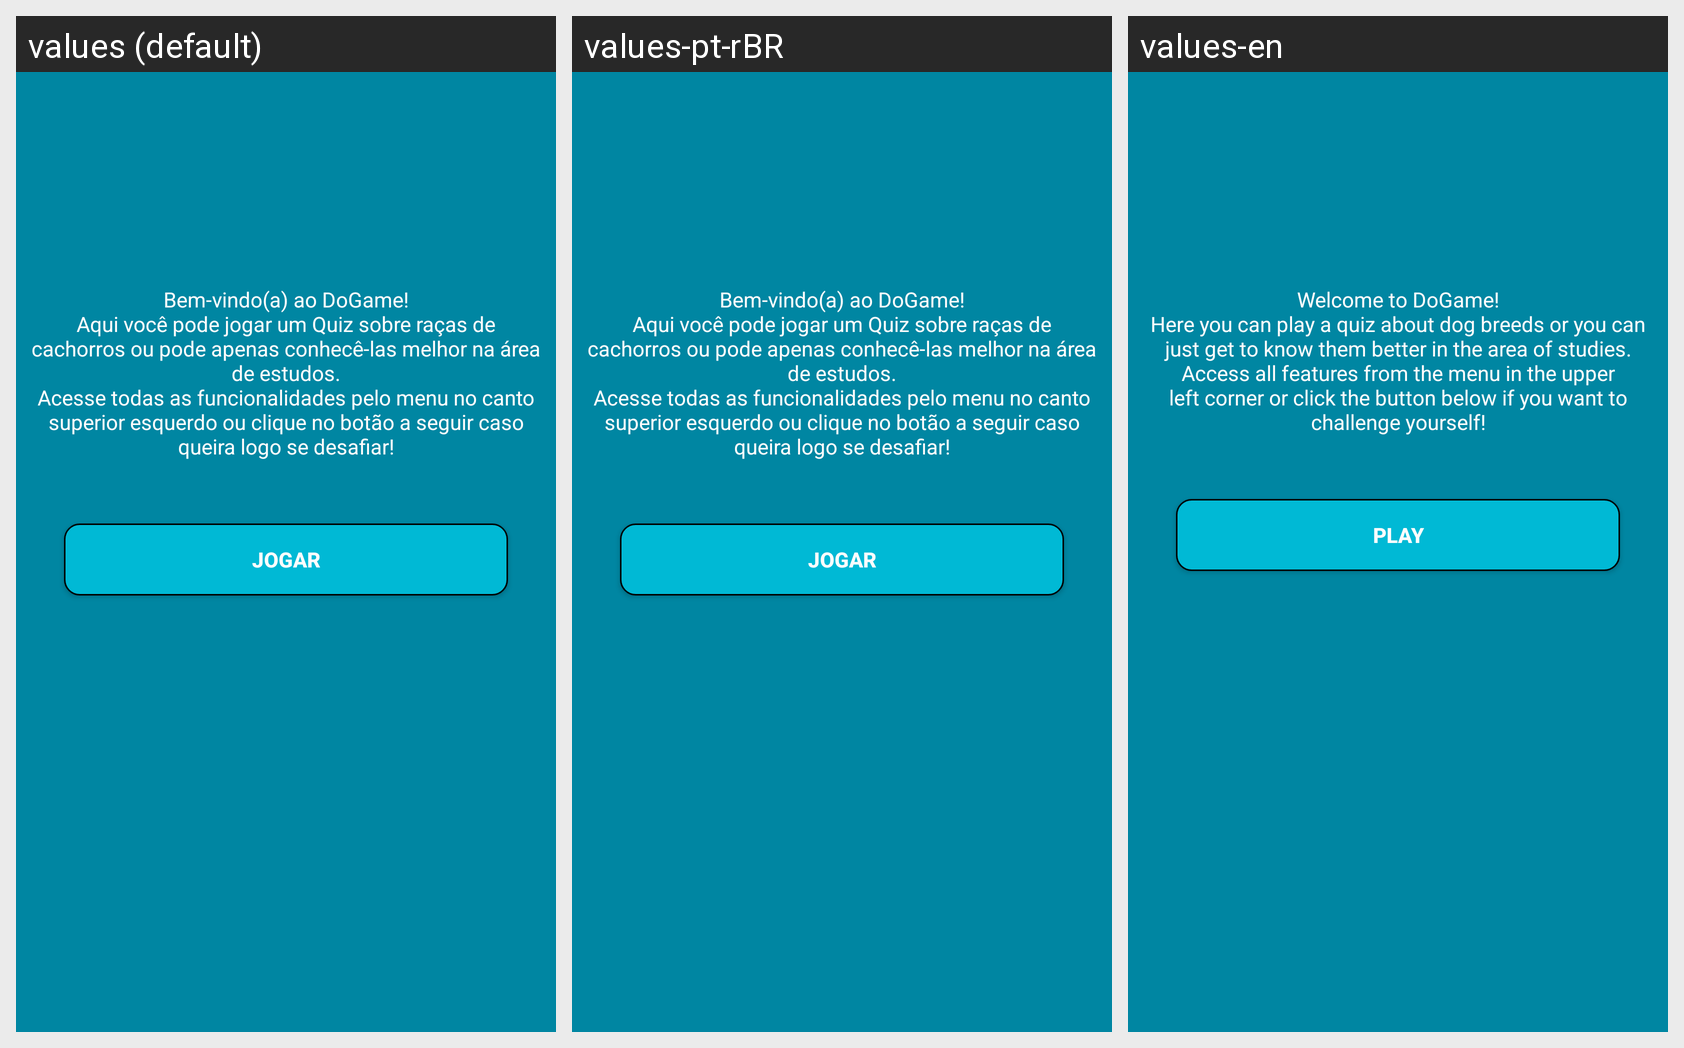

The same Android screen rendered under several of its app's locales, left to right. List the strings drawn on it with the default value and each locale's translation.
Android screen res/layout/fragment_home.xml rendered under 3 locales, left to right: values (default), values-pt-rBR, values-en. Device: Nexus 5 (rendered at 1080×1920; each locale shown at half size, 540×960, under a caption strip naming it); theme AppTheme.
Strings drawn on this screen, with the default value and each locale's value (text and hints the layout hard-codes, and strings that could not be matched under every locale, appear in the picture but are not listed):

welcome
  values: Bem-vindo(a) ao DoGame!
      Aqui você pode jogar um Quiz sobre raças de cachorros ou pode apenas conhecê-las melhor na área de estudos.
      Acesse todas as funcionalidades pelo menu no canto superior esquerdo ou clique no botão a seguir caso queira logo se desafiar!
  values-pt-rBR: Bem-vindo(a) ao DoGame!
      Aqui você pode jogar um Quiz sobre raças de cachorros ou pode apenas conhecê-las melhor na área de estudos.
      Acesse todas as funcionalidades pelo menu no canto superior esquerdo ou clique no botão a seguir caso queira logo se desafiar!
  values-en: Welcome to DoGame!
      Here you can play a quiz about dog breeds or you can just get to know them better in the area of ​​studies.
      Access all features from the menu in the upper left corner or click the button below if you want to challenge yourself!

play
  values: Jogar
  values-pt-rBR: Jogar
  values-en: Play
